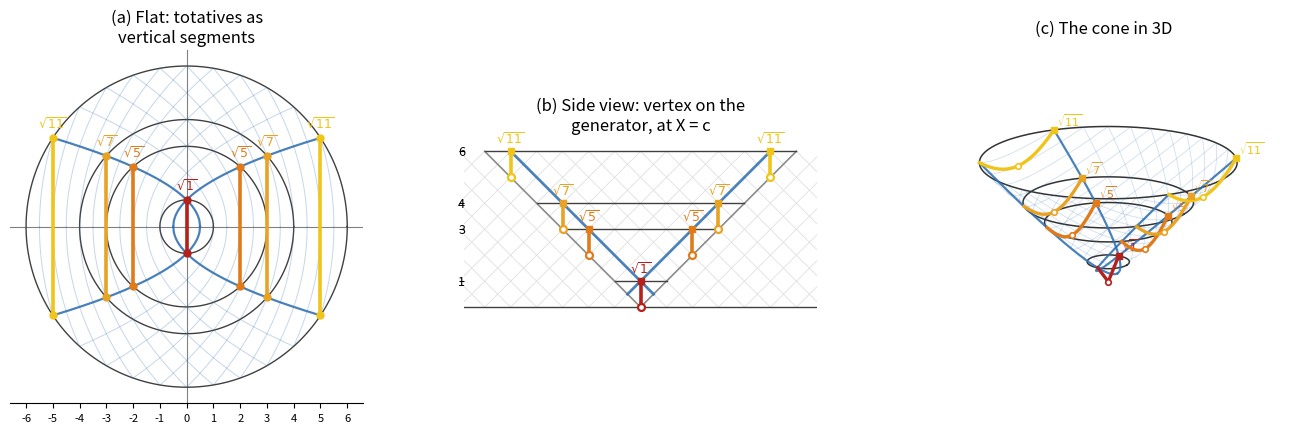

Python code for this plot: (Note: this script raises an exception after producing the figure.)
import numpy as np
import matplotlib.pyplot as plt
from pathlib import Path
from mpl_toolkits.mplot3d import Axes3D  # noqa: F401

# ---------------------------------------------------------------
# Geometric mod-12 unit-shell data for The Discriminant-12 Return.
# For r in U(12)={1,5,7,11}, the factor pair (r,1) has
#   T=(r+1)/2=R, |X|=(r-1)/2=c, and Y^2=r=K4.
# ---------------------------------------------------------------
data = [
    dict(K4=1,  c=0, R=1, color="#b3211a", label=r"$\sqrt{1}$"),
    dict(K4=5,  c=2, R=3, color="#e07b1a", label=r"$\sqrt{5}$"),
    dict(K4=7,  c=3, R=4, color="#e8a324", label=r"$\sqrt{7}$"),
    dict(K4=11, c=5, R=6, color="#f0c419", label=r"$\sqrt{11}$"),
]
Rmax = 6

fig = plt.figure(figsize=(16.5, 6.6))
gs = fig.add_gridspec(1, 3, width_ratios=[1, 1, 1.05], wspace=0.28)

# =================================================================
# Panel (a): flat top-down view -- circles + vertical totative segments
# =================================================================
axA = fig.add_subplot(gs[0, 0])
axA.set_title("(a) Flat: totatives as\nvertical segments", fontsize=12)

theta = np.linspace(0, 2 * np.pi, 400)
for d in data:
    R = d["R"]
    axA.plot(R * np.cos(theta), R * np.sin(theta), color="0.25", lw=1, zorder=1)

for d in data:
    c, K4, R, col = d["c"], d["K4"], d["R"], d["color"]
    half = np.sqrt(K4)
    xs = [c, -c] if c != 0 else [0]
    for x in xs:
        axA.plot([x, x], [-half, half], color=col, lw=2.6, zorder=3)
        axA.plot([x], [half], "o", color=col, ms=5, zorder=4)
        axA.plot([x], [-half], "o", color=col, ms=5, zorder=4)
        axA.annotate(d["label"], (x, half), textcoords="offset points",
                     xytext=(0, 7), ha="center", fontsize=9, color=col)

# Full row/column parabola grid, at the same unit spacing as panel (b)'s
# mesh (c = 1 .. 2*Rmax, matching k = -2*Rmax .. 2*Rmax there): a row x=c
# has X=c-T, Y=sqrt(c(2T-c)); a column y=c is the mirror, X=T-c. Drawn
# light so the highlighted x=1/y=1 pair below still reads as the special
# curve that hits every marker.
for c in range(1, 2 * Rmax + 1):
    Tc = np.linspace(c / 2, Rmax, 200)
    Yc = np.sqrt(c * (2 * Tc - c))
    for Xp in (c - Tc, Tc - c):
        axA.plot(Xp, Yc, color="#2f6fb0", lw=0.7, alpha=0.28, zorder=1)
        axA.plot(Xp, -Yc, color="#2f6fb0", lw=0.7, alpha=0.28, zorder=1)

# The column y=1 (and its mirror, row x=1) parabola: since R-c=1 for every
# entry in `data`, every totative point lies at y=1, i.e. exactly on this
# one parabola. Sampled at T=R it gives X=c precisely for each row above,
# so it threads through all four square-marker points, not just near them.
Tp = np.linspace(0.5, Rmax, 300)
Ycol = np.sqrt(2 * Tp - 1)
Xcol = Tp - 1
Xrow = 1 - Tp
for Xp in (Xcol, Xrow):
    axA.plot(Xp, Ycol, color="#2f6fb0", lw=1.6, alpha=0.85, zorder=2)
    axA.plot(Xp, -Ycol, color="#2f6fb0", lw=1.6, alpha=0.85, zorder=2)

axA.axhline(0, color="0.5", lw=0.8, zorder=0)
axA.axvline(0, color="0.5", lw=0.8, zorder=0)
axA.set_xlim(-Rmax - 0.6, Rmax + 0.6)
axA.set_ylim(-Rmax - 0.6, Rmax + 0.6)
axA.set_xticks(range(-Rmax, Rmax + 1))
axA.set_yticks([])
axA.set_aspect("equal")
for spine in ["top", "right", "left"]:
    axA.spines[spine].set_visible(False)
axA.tick_params(axis="x", labelsize=8)

# =================================================================
# Panel (b): side view of the cone -- (X, T) plane, Y suppressed.
# Each totative's curve has FIXED X = c, so it projects to a
# vertical segment running from the generator T=|X| (vertex, Y=0)
# UP TO its own matched residue circle T=R (Y=sqrt(K4)) -- and
# must stop there, not at the outermost circle.
# =================================================================
axB = fig.add_subplot(gs[0, 1])
axB.set_title("(b) Side view: vertex on the\ngenerator, at X = c", fontsize=12)

# cone outline (the generators, Y=0)
axB.plot([-Rmax, 0, Rmax], [Rmax, 0, Rmax], color="0.55", lw=1.2, zorder=1)

# faint row/column mesh (X+T=const, T-X=const) at unit spacing,
# matching the integer grid used for the axis ticks and residue circles
for k in range(-2 * Rmax, 2 * Rmax + 1):
    axB.plot([k, k - Rmax], [0, Rmax], color="0.88", lw=0.6, zorder=0)
    axB.plot([-k, Rmax - k], [0, Rmax], color="0.88", lw=0.6, zorder=0)
axB.set_xlim(-Rmax - 0.8, Rmax + 0.8)
axB.set_ylim(-0.3, Rmax + 0.5)

# highlighted x=1, y=1 pair (mirror images), matching panels (a) and (c):
# in this (X,T) projection they are straight lines X=1-T and X=T-1, part
# of the grey mesh above but drawn bold here since R-c=1 for every row of
# the totative data -- every square marker below sits exactly on one of them.
Tb = np.linspace(0.5, Rmax, 2)
axB.plot(1 - Tb, Tb, color="#2f6fb0", lw=2.0, alpha=0.85, zorder=2)
axB.plot(Tb - 1, Tb, color="#2f6fb0", lw=2.0, alpha=0.85, zorder=2)

# residue-circle horizontal lines, clipped to the triangle |X|<=T
for Rline in sorted({d["R"] for d in data}):
    axB.plot([-Rline, Rline], [Rline, Rline], color="0.25", lw=1, zorder=1)
    axB.text(-Rmax - 0.75, Rline, str(Rline), va="center", ha="right", fontsize=9)

axB.plot([-Rmax - 0.8, Rmax + 0.8], [0, 0], color="0.25", lw=1, zorder=1)

for d in data:
    c, K4, R, col = d["c"], d["K4"], d["R"], d["color"]
    xs = [c, -c] if c != 0 else [0]
    for x in xs:
        vertexT = abs(x)          # sits on the generator T=|X|
        axB.plot([x, x], [vertexT, R], color=col, lw=2.6, zorder=3)
        axB.plot([x], [vertexT], "o", color=col, ms=5, zorder=4, mfc="white", mew=1.6)
        axB.plot([x], [R], "s", color=col, ms=5, zorder=4)
        axB.annotate(d["label"], (x, R), textcoords="offset points",
                     xytext=(0, 6), ha="center", fontsize=9, color=col)

axB.set_xticks([])
axB.set_yticks(sorted({d["R"] for d in data}))
axB.set_yticklabels([])
axB.set_aspect("equal")
for spine in axB.spines.values():
    spine.set_visible(False)

# =================================================================
# Panel (c): full 3D cone. Each totative's curve is the actual
# hyperbola T^2 - Y^2 = c^2 at fixed X=c, run from the vertex
# (Y=0, on the generator, T=|c|) up to Y=sqrt(K4) where T=R --
# i.e. clipped exactly at its own matched residue ring, not the
# outermost one.
# =================================================================
axC = fig.add_subplot(gs[0, 2], projection="3d")
axC.set_title("(c) The cone in 3D", fontsize=12)

Tmesh = np.linspace(0, Rmax, 26)
th = np.linspace(0, 2 * np.pi, 60)

for Rline in sorted({d["R"] for d in data}):
    axC.plot(Rline * np.cos(theta), Rline * np.sin(theta), Rline,
              color="0.2", lw=1.1, zorder=1)

for d in data:
    c, K4, R, col = d["c"], d["K4"], d["R"], d["color"]
    xs = [c, -c] if c != 0 else [0]
    for x in xs:
        Yv = np.linspace(0, np.sqrt(K4), 80)
        Tv = np.sqrt(Yv**2 + x**2)
        Xv = np.full_like(Yv, x)
        axC.plot(Xv, Yv, Tv, color=col, lw=2.4, zorder=3)
        axC.plot(Xv, -Yv, Tv, color=col, lw=2.4, zorder=3)  # mirror in Y too
        axC.plot([x], [0], [abs(x)], "o", color=col, ms=4, zorder=4, mfc="white", mew=1.2)
        axC.plot([x], [np.sqrt(K4)], [R], "s", color=col, ms=4, zorder=4)
        axC.text(x, np.sqrt(K4) + 0.3, R + 0.15, d["label"], color=col, fontsize=8)

for c in range(1, 2 * Rmax + 1):
    Tc = np.linspace(c / 2, Rmax, 150)
    Yc = np.sqrt(c * (2 * Tc - c))
    for Xp in (c - Tc, Tc - c):
        axC.plot(Xp, Yc, Tc, color="#2f6fb0", lw=0.6, alpha=0.22, zorder=1)
        axC.plot(Xp, -Yc, Tc, color="#2f6fb0", lw=0.6, alpha=0.22, zorder=1)

for Xp in (Xcol, Xrow):
    axC.plot(Xp, Ycol, Tp, color="#2f6fb0", lw=1.6, alpha=0.85, zorder=2)
    axC.plot(Xp, -Ycol, Tp, color="#2f6fb0", lw=1.6, alpha=0.85, zorder=2)

axC.set_box_aspect((2, 2, 1))
axC.set_xlim(-Rmax, Rmax)
axC.set_ylim(-Rmax, Rmax)
axC.set_zlim(0, Rmax)
axC.set_axis_off()
axC.view_init(elev=18, azim=-60)

fig.suptitle("")
# Caption removed here deliberately: paper.tex supplies its own \caption{} for this
# figure via the normal LaTeX figure environment. Baking the caption text into the
# image pixels as well would duplicate it in the compiled PDF.

output_path = Path(__file__).with_name("mod12_v4_cone_triple.png")
fig.savefig(output_path, dpi=200, bbox_inches="tight", facecolor="white")
print("done")
